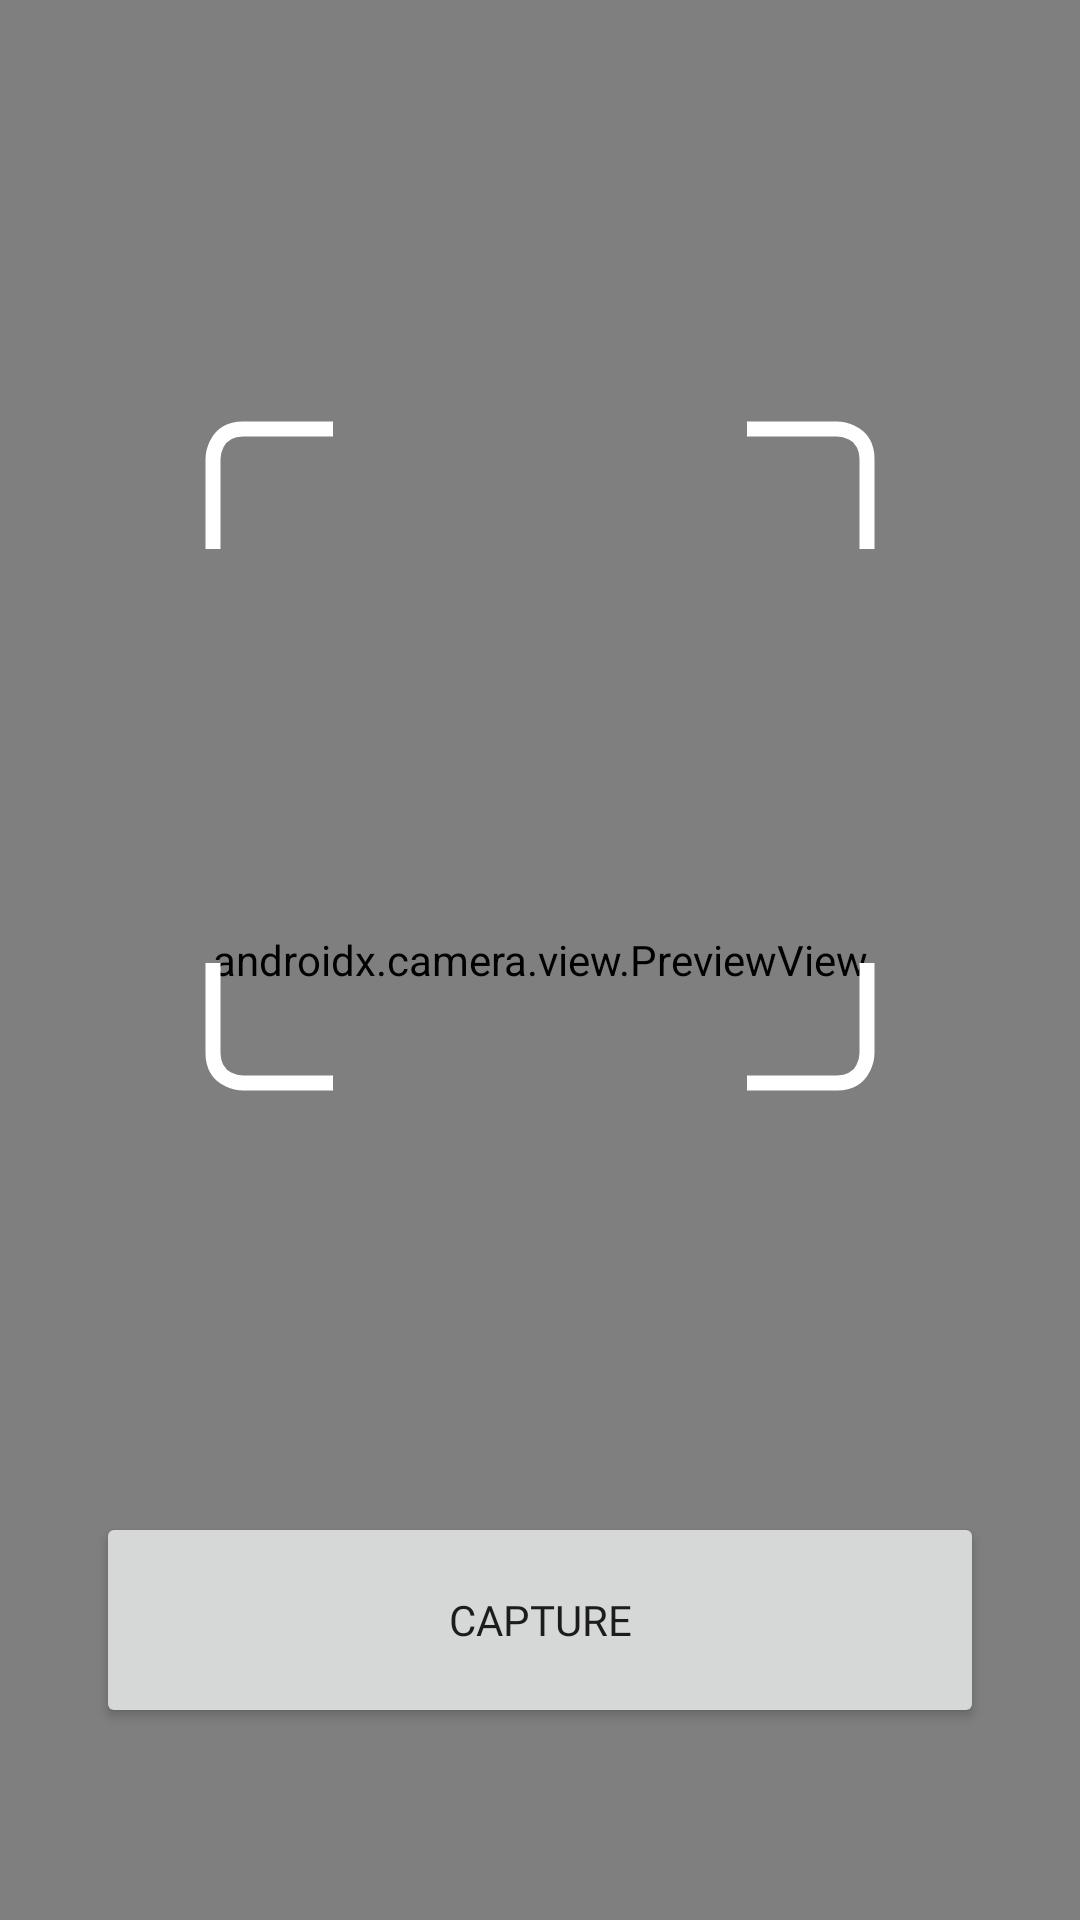

Produce the Android XML layout that renders to this screen, including the resource entries it uses.
<!-- AndroidManifest.xml: application theme Theme.SIADO -->
<!-- res/layout/activity_camera.xml -->
<?xml version="1.0" encoding="utf-8"?>
<androidx.constraintlayout.widget.ConstraintLayout xmlns:android="http://schemas.android.com/apk/res/android"
    xmlns:app="http://schemas.android.com/apk/res-auto"
    xmlns:tools="http://schemas.android.com/tools"
    android:layout_width="match_parent"
    android:layout_height="match_parent"
    tools:context=".ui.camera.present.CameraActivity">

    <androidx.camera.view.PreviewView
        android:id="@+id/camera_view"
        android:layout_width="match_parent"
        android:layout_height="match_parent"
        app:scaleType="fillCenter">
    </androidx.camera.view.PreviewView>

    <ImageView
        android:id="@+id/left_top"
        android:layout_width="wrap_content"
        android:layout_height="wrap_content"
        android:layout_marginEnd="128dp"
        app:layout_constraintBottom_toTopOf="@+id/left_bottom"
        app:layout_constraintEnd_toStartOf="@+id/right_top"
        app:layout_constraintHorizontal_bias="0.5"
        app:layout_constraintHorizontal_chainStyle="packed"
        app:layout_constraintStart_toStartOf="parent"
        app:layout_constraintTop_toTopOf="parent"
        app:layout_constraintVertical_chainStyle="packed"
        app:srcCompat="@drawable/rect_face" />

    <ImageView
        android:id="@+id/right_top"
        android:layout_width="wrap_content"
        android:layout_height="wrap_content"
        android:layout_marginBottom="128dp"
        android:rotation="90"
        app:layout_constraintBottom_toTopOf="@+id/right_bottom"
        app:layout_constraintEnd_toEndOf="parent"
        app:layout_constraintHorizontal_bias="0.5"
        app:layout_constraintStart_toEndOf="@+id/left_top"
        app:layout_constraintTop_toTopOf="parent"
        app:layout_constraintVertical_chainStyle="packed"
        app:srcCompat="@drawable/rect_face" />

    <ImageView
        android:id="@+id/right_bottom"
        android:layout_width="wrap_content"
        android:layout_height="wrap_content"
        android:layout_marginStart="128dp"

        android:rotation="180"
        app:layout_constraintBottom_toTopOf="@+id/btn_capture"
        app:layout_constraintEnd_toEndOf="parent"
        app:layout_constraintHorizontal_bias="0.5"
        app:layout_constraintStart_toEndOf="@+id/left_bottom"
        app:layout_constraintTop_toBottomOf="@+id/right_top"
        app:srcCompat="@drawable/rect_face" />

    <ImageView
        android:id="@+id/left_bottom"
        android:layout_width="wrap_content"
        android:layout_height="wrap_content"
        android:layout_marginTop="128dp"

        android:rotation="270"
        app:layout_constraintBottom_toTopOf="@+id/btn_capture"
        app:layout_constraintEnd_toStartOf="@+id/right_bottom"
        app:layout_constraintHorizontal_bias="0.5"
        app:layout_constraintHorizontal_chainStyle="packed"
        app:layout_constraintStart_toStartOf="parent"
        app:layout_constraintTop_toBottomOf="@+id/left_top"
        app:srcCompat="@drawable/rect_face" />

    <Button
        android:id="@+id/btn_capture"
        android:layout_width="0dp"
        android:layout_height="72dp"
        android:layout_marginStart="32dp"
        android:layout_marginEnd="32dp"
        android:layout_marginBottom="64dp"
        android:text="Capture"
        android:fontFamily="@font/poppins_bold"
        app:layout_constraintBottom_toBottomOf="parent"
        app:layout_constraintEnd_toEndOf="parent"
        app:layout_constraintStart_toStartOf="parent" />

    <ImageView
        android:id="@+id/bg_dim"
        android:layout_width="match_parent"
        android:layout_height="match_parent"
        app:layout_constraintBottom_toBottomOf="parent"
        app:layout_constraintEnd_toEndOf="parent"
        app:layout_constraintStart_toStartOf="parent"
        app:layout_constraintTop_toTopOf="parent"
        app:srcCompat="@drawable/bg_dim"
        android:visibility="gone"/>

    <ProgressBar
        android:id="@+id/progress_bar"
        style="?android:attr/progressBarStyle"
        android:layout_width="wrap_content"
        android:layout_height="wrap_content"
        app:layout_constraintBottom_toBottomOf="parent"
        app:layout_constraintEnd_toEndOf="parent"
        app:layout_constraintStart_toStartOf="parent"
        app:layout_constraintTop_toTopOf="parent"
        android:visibility="gone"/>

</androidx.constraintlayout.widget.ConstraintLayout>
<!-- resources referenced by this layout -->
<resources>
  <!-- drawable bg_dim (drawable) -->
  <?xml version="1.0" encoding="utf-8"?>
  <shape
      xmlns:android="http://schemas.android.com/apk/res/android"
      android:shape="rectangle">
      <solid android:color="#AA000000"/>
  </shape>
  <!-- drawable rect_face (drawable) -->
  <?xml version="1.0" encoding="utf-8"?>
  <vector
      xmlns:android="http://schemas.android.com/apk/res/android"
      android:viewportWidth="500.0"
      android:viewportHeight="500.0"
      android:width="50dp"
      android:height="50dp">
  
      <path
          android:pathData="M50,450 L50,150 C50,150 50,50 150,50 L450,50"
          android:strokeWidth="50"
          android:strokeColor="@color/white"/>
  
  </vector>
  <style name="Theme.SIADO" parent="Theme.MaterialComponents.DayNight.DarkActionBar">
          
          <item name="colorPrimary">@color/purple_400</item>
          <item name="colorPrimaryVariant">@color/purple_100</item>
          <item name="colorOnPrimary">@color/white</item>
          
          <item name="colorSecondary">@color/purple_300</item>
          <item name="colorSecondaryVariant">@color/purple_200</item>
          <item name="colorOnSecondary">@color/black</item>
          
          <item name="android:statusBarColor">?attr/colorPrimary</item>
          
      </style>
  <color name="white">#FFFFFFFF</color>
  <color name="purple_400">#FF511F73</color>
  <color name="purple_100">#FFB3BEFF</color>
  <color name="purple_300">#FF6F46A6</color>
  <color name="purple_200">#FF8B79D9</color>
  <color name="black">#FF000000</color>
</resources>
